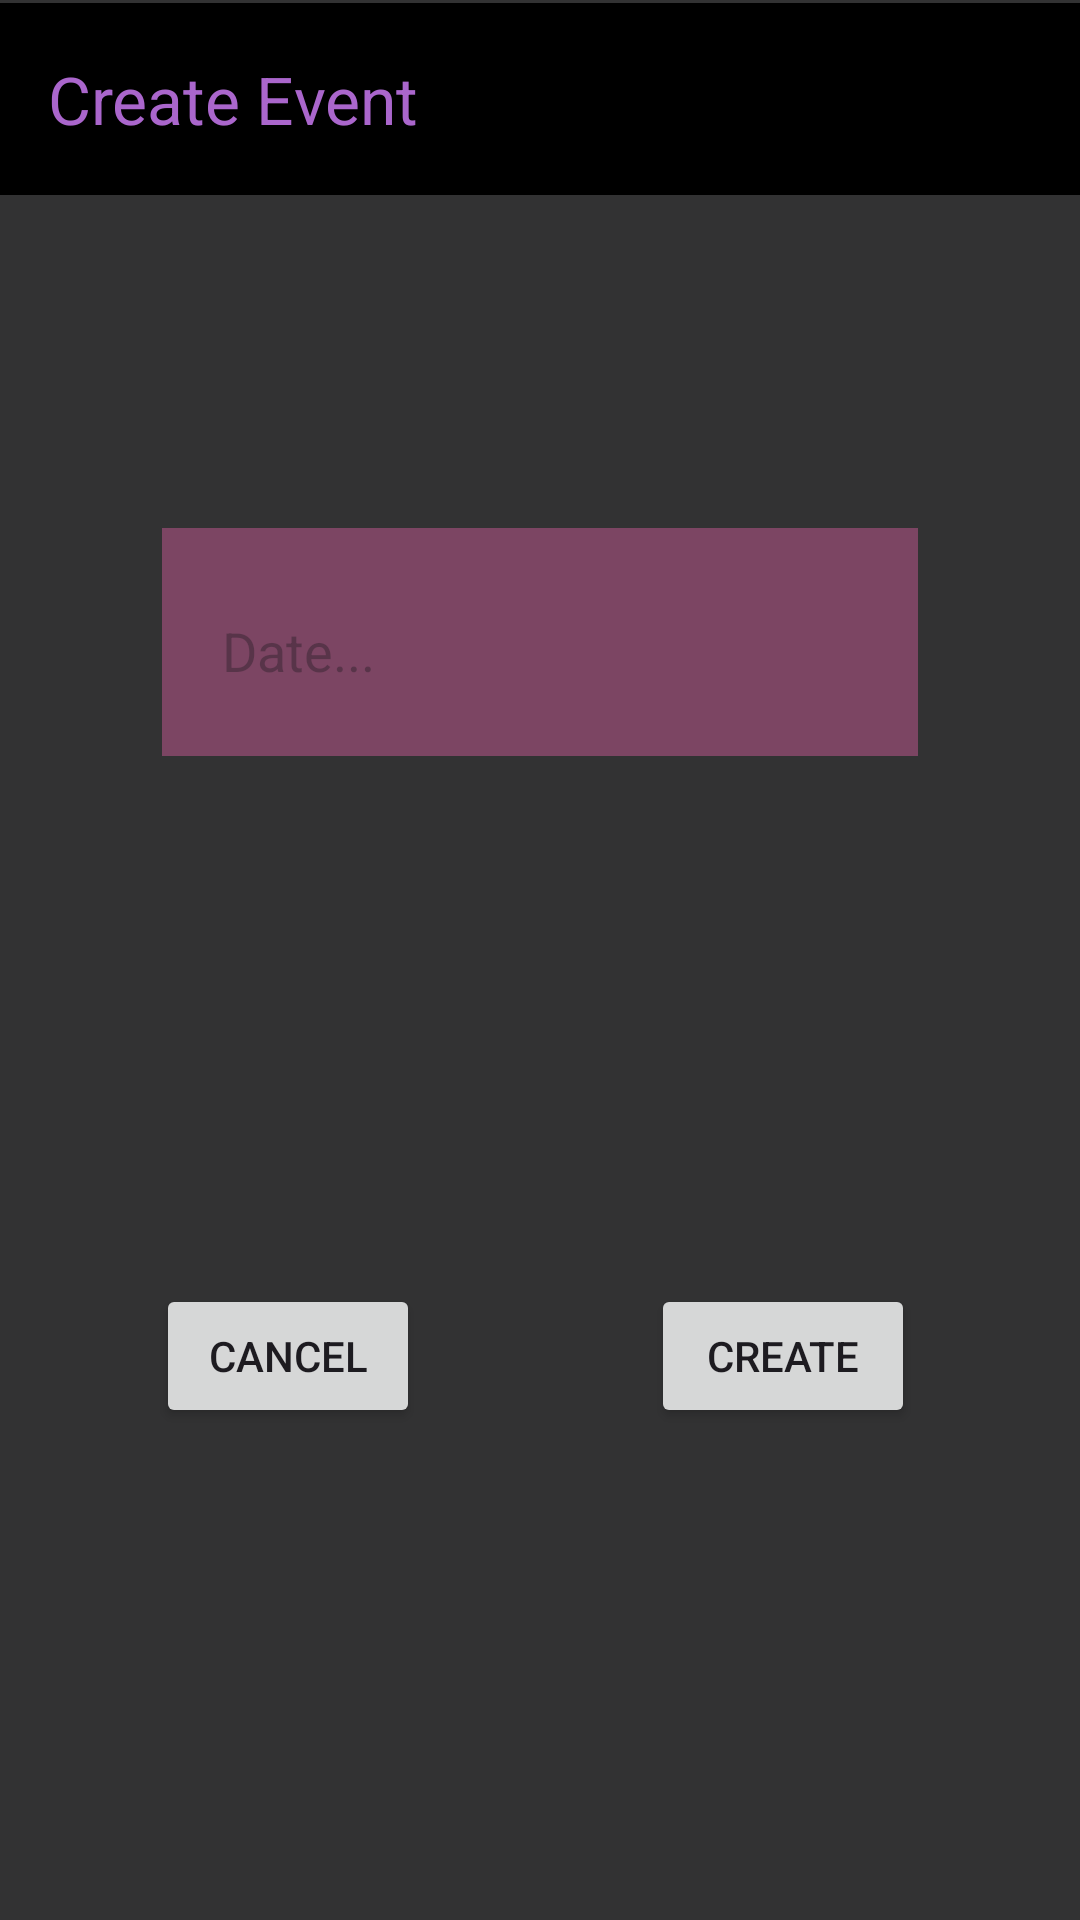

Reconstruct the res/layout file that produces this screen, plus the resources it refers to.
<!-- AndroidManifest.xml: application theme Theme.Library_Planner -->
<!-- res/layout/activity_create_event.xml -->
<?xml version="1.0" encoding="utf-8"?>
<androidx.constraintlayout.widget.ConstraintLayout xmlns:android="http://schemas.android.com/apk/res/android"
    xmlns:app="http://schemas.android.com/apk/res-auto"
    xmlns:tools="http://schemas.android.com/tools"
    android:layout_width="match_parent"
    android:layout_height="match_parent"
    android:background="#323233"
    tools:context=".CreateEvent">

    <com.google.android.material.appbar.MaterialToolbar
        android:id="@+id/mtbJoin"
        android:layout_width="0dp"
        android:layout_height="wrap_content"
        android:layout_marginTop="1dp"
        android:background="@android:color/background_dark"
        android:minHeight="?attr/actionBarSize"
        android:theme="?attr/actionBarTheme"
        app:layout_constraintEnd_toEndOf="parent"
        app:layout_constraintStart_toStartOf="parent"
        app:layout_constraintTop_toTopOf="parent"
        app:title="Create Event"
        app:titleTextColor="@android:color/holo_purple" />

    <EditText
        android:id="@+id/etCreateName"
        android:layout_width="0dp"
        android:layout_height="70dp"
        android:layout_marginStart="54dp"
        android:layout_marginTop="176dp"
        android:layout_marginEnd="54dp"
        android:background="#7C4563"
        android:ems="10"
        android:hint="Name..."
        android:inputType="text"
        android:paddingStart="20dp"
        android:textColor="@color/material_dynamic_primary10"
        app:layout_constraintEnd_toEndOf="parent"
        app:layout_constraintHorizontal_bias="0.0"
        app:layout_constraintStart_toStartOf="parent"
        app:layout_constraintTop_toTopOf="parent" />

    <EditText
        android:id="@+id/etCreateDuration"
        android:layout_width="0dp"
        android:layout_height="70dp"
        android:layout_marginStart="54dp"
        android:layout_marginTop="70dp"
        android:layout_marginEnd="54dp"
        android:layout_marginBottom="70dp"
        android:background="#7C4563"
        android:ems="10"
        android:hint="Duration (Min)..."
        android:inputType="text"
        android:paddingStart="20dp"
        android:textColor="@color/material_dynamic_primary10"
        app:layout_constraintBottom_toBottomOf="@+id/etCreateStart"
        app:layout_constraintEnd_toEndOf="parent"
        app:layout_constraintHorizontal_bias="0.0"
        app:layout_constraintStart_toStartOf="parent"
        app:layout_constraintTop_toTopOf="@+id/etCreateName"
        app:layout_constraintVertical_bias="0.0" />

    <EditText
        android:id="@+id/etCreateDate"
        android:layout_width="0dp"
        android:layout_height="70dp"
        android:layout_marginStart="54dp"
        android:layout_marginEnd="54dp"
        android:layout_marginBottom="176dp"
        android:background="#7C4563"
        android:ems="10"
        android:hint="Date..."
        android:inputType="date"
        android:paddingStart="20dp"
        android:textColor="@color/material_dynamic_primary10"
        app:layout_constraintBottom_toTopOf="@+id/btnBack"
        app:layout_constraintEnd_toEndOf="parent"
        app:layout_constraintHorizontal_bias="0.0"
        app:layout_constraintStart_toStartOf="parent" />

    <EditText
        android:id="@+id/etCreateStart"
        android:layout_width="0dp"
        android:layout_height="70dp"
        android:layout_marginStart="54dp"
        android:layout_marginTop="70dp"
        android:layout_marginEnd="54dp"
        android:layout_marginBottom="70dp"
        android:background="#7C4563"
        android:ems="10"
        android:hint="Start Time..."
        android:inputType="time"
        android:paddingStart="20dp"
        android:textColor="@color/material_dynamic_primary10"
        app:layout_constraintBottom_toBottomOf="@+id/etCreateDate"
        app:layout_constraintEnd_toEndOf="parent"
        app:layout_constraintHorizontal_bias="0.0"
        app:layout_constraintStart_toStartOf="parent"
        app:layout_constraintTop_toBottomOf="@+id/etCreateName"
        app:layout_constraintVertical_bias="0.0" />

    <Button
        android:id="@+id/btnCreate"
        android:layout_width="wrap_content"
        android:layout_height="wrap_content"
        android:layout_marginEnd="55dp"
        android:layout_marginBottom="164dp"
        android:text="Create"
        app:layout_constraintBottom_toBottomOf="parent"
        app:layout_constraintEnd_toEndOf="parent" />

    <Button
        android:id="@+id/btnBack"
        android:layout_width="wrap_content"
        android:layout_height="wrap_content"
        android:layout_marginStart="52dp"
        android:text="Cancel"
        app:layout_constraintBottom_toBottomOf="@+id/btnCreate"
        app:layout_constraintStart_toStartOf="parent"
        app:layout_constraintTop_toTopOf="@+id/btnCreate"
        app:layout_constraintVertical_bias="0.0" />

</androidx.constraintlayout.widget.ConstraintLayout>
<!-- resources referenced by this layout -->
<resources>
  <style name="Theme.Library_Planner" parent="Base.Theme.Library_Planner" />
  <style name="Base.Theme.Library_Planner" parent="Theme.Material3.DayNight.NoActionBar">
          
          
      </style>
</resources>
